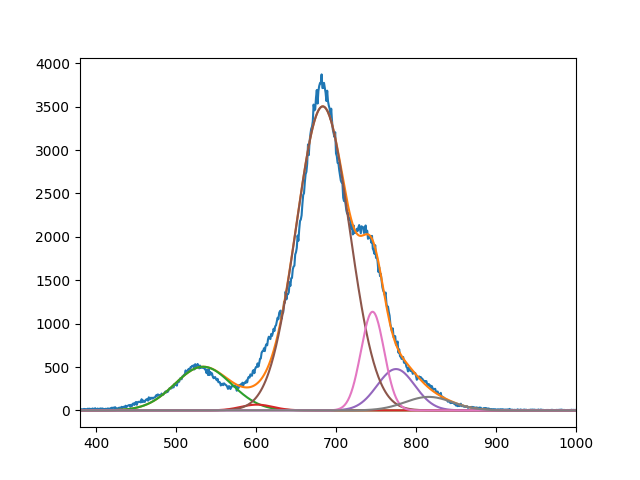

Source data for this figure (header and first rows):
5.031587456639055063e+02, 6.641695442763553103e+01, 3.503309962638073102e+03, 4.764501549187779688e+02, 1.136853737591449089e+03, 1.557489620500285241e+02
5.338588358640448632e+02, 6.009999999999852207e+02, 6.834370898406156130e+02, 7.749999867824728881e+02, 7.457074760026280273e+02, 8.158477927962965168e+02
4.999999999999999289e+01, 2.841787072993995977e+01, 4.682996733031994552e+01, 3.319121803769640877e+01, 2.044193745337023316e+01, 4.188837402321946968e+01
